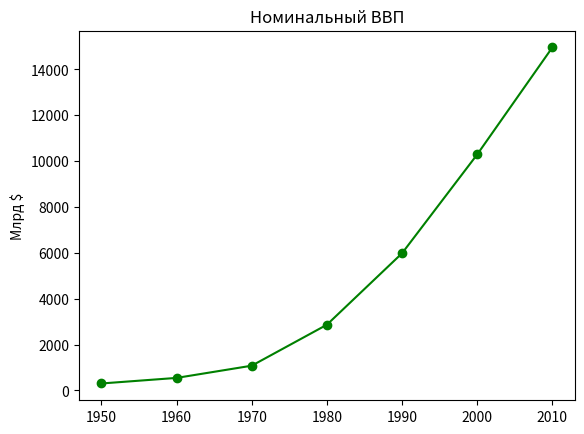

The matplotlib source for this figure:
import matplotlib.pyplot as plt

years = [1950, 1960, 1970, 1980, 1990, 2000, 2010]
gdp = [300.2, 543.3, 1075.9, 2862.5, 5979.6, 10289.7, 14958.3]

plt.plot(years, gdp, color='g', marker='o', linestyle='-')
plt.title("Номинальный ВВП")
plt.ylabel("Млрд $")
plt.show()